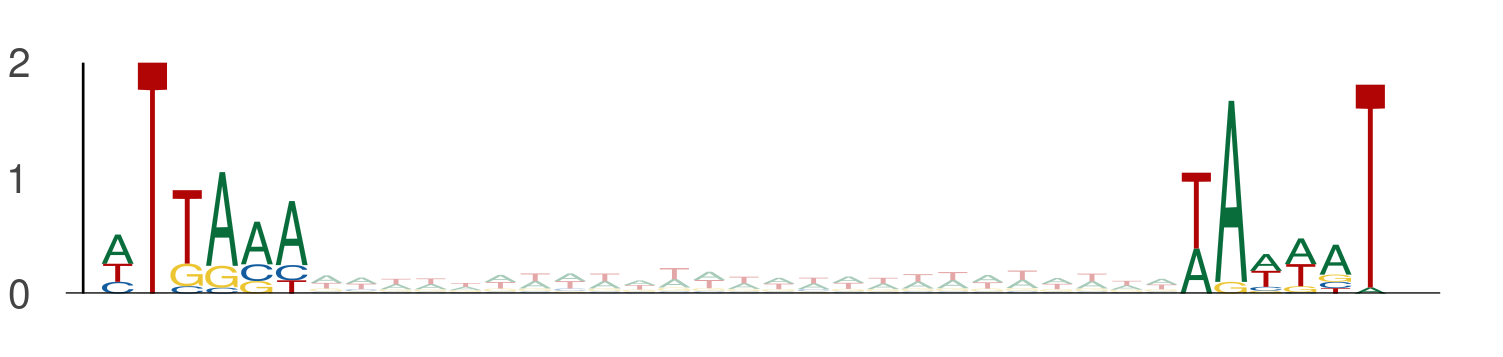

Data behind this chart, as committed beside it:
seq_index, start_position, end_position, is_reversed_complement
4985, 27, 33, 0
4985, 58, 64, 0
4985, 43, 49, 0
4985, 74, 80, 0
3405, 89, 95, 0
3405, 120, 126, 0
2014, 102, 108, 0
2014, 133, 139, 0
1265, 74, 80, 0
1265, 105, 111, 0
3323, 98, 104, 0
3323, 129, 135, 0
1275, 49, 55, 0
1275, 80, 86, 0
3761, 13, 19, 0
3761, 44, 50, 0
525, 107, 113, 0
525, 138, 144, 0
843, 65, 71, 0
843, 96, 102, 0
4737, 41, 47, 0
4737, 72, 78, 0
1101, 112, 118, 0
1101, 143, 149, 0
2745, 86, 92, 0
2745, 117, 123, 0
3650, 37, 43, 0
3650, 68, 74, 0
3650, 77, 83, 0
3650, 108, 114, 0
3134, 70, 76, 0
3134, 101, 107, 0
936, 100, 106, 0
936, 131, 137, 0
324, 16, 22, 0
324, 47, 53, 0
324, 61, 67, 0
324, 92, 98, 0
4802, 102, 108, 0
4802, 133, 139, 0
4671, 59, 65, 0
4671, 90, 96, 0
3147, 92, 98, 0
3147, 123, 129, 0
586, 95, 101, 0
586, 126, 132, 0
2139, 65, 71, 0
2139, 96, 102, 0
3062, 54, 60, 0
3062, 85, 91, 0
4755, 30, 36, 0
4755, 61, 67, 0
4755, 14, 20, 0
4755, 45, 51, 0
2900, 92, 98, 0
2900, 123, 129, 0
2259, 101, 107, 0
2259, 132, 138, 0
4725, 83, 89, 0
4725, 114, 120, 0
... 1,782 more rows
